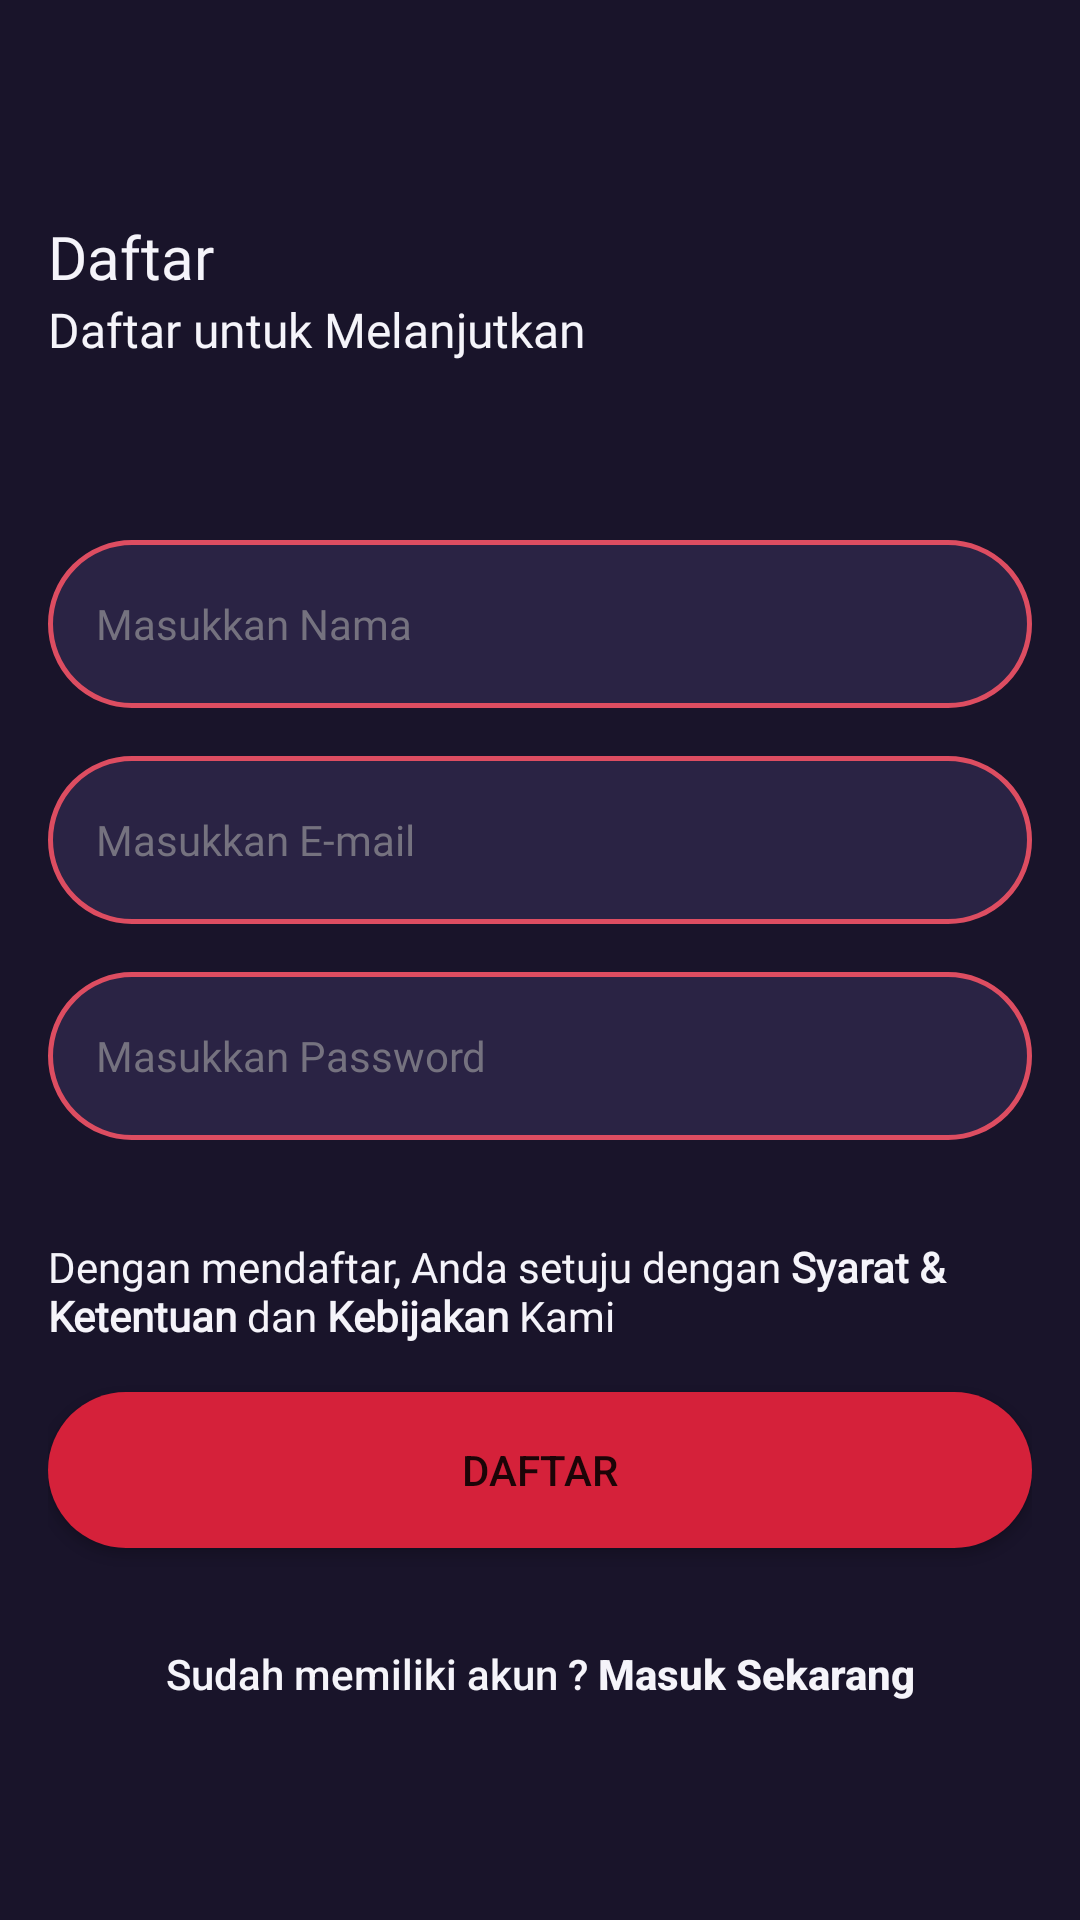

Layout XML and referenced resources for this Android screen:
<!-- AndroidManifest.xml: application theme Theme.DrXID -->
<!-- res/layout/activity_register.xml -->
<?xml version="1.0" encoding="utf-8"?>
<FrameLayout xmlns:android="http://schemas.android.com/apk/res/android"
    xmlns:app="http://schemas.android.com/apk/res-auto"
    xmlns:tools="http://schemas.android.com/tools"
    android:layout_width="match_parent"
    android:layout_height="match_parent"
    android:background="@color/Pri1_Inke"
    tools:context=".RegisterActivity">

    
    <LinearLayout
        android:layout_width="match_parent"
        android:layout_height="wrap_content"
        android:paddingHorizontal="16dp"
        android:layout_marginTop="72dp"
        android:layout_centerHorizontal="true"
        android:orientation="vertical">

        <TextView
            android:layout_width="fill_parent"
            android:layout_height="wrap_content"
            android:text="Daftar"
            android:textAlignment="textStart"
            android:fontFamily="@font/poppins_bold"
            android:textSize="20sp"
            android:textColor="@color/Accent_Wuito" />

        <TextView
            android:layout_width="fill_parent"
            android:layout_height="wrap_content"
            android:text="Daftar untuk Melanjutkan"
            android:textAlignment="textStart"
            android:fontFamily="@font/poppins_regular"
            android:textSize="16sp"
            android:textColor="@color/Accent_Wuito" />
    </LinearLayout>

    
    <LinearLayout
        android:layout_width="match_parent"
        android:layout_height="wrap_content"
        android:paddingHorizontal="16dp"
        android:layout_marginTop="180dp"
        android:layout_centerHorizontal="true"
        android:orientation="vertical">

        <EditText
            android:id="@+id/et_nama"
            android:layout_width="fill_parent"
            android:layout_height="56dp"
            android:background="@drawable/style_et"
            android:textColor="@color/Accent_Wuito"
            android:textColorHint="@color/Accent_Grege"
            android:textSize="14sp"
            android:fontFamily="@font/poppins_medium"
            android:padding="16dp"
            android:hint="Masukkan Nama"
            android:inputType="text" />

        <EditText
            android:id="@+id/et_email"
            android:layout_width="fill_parent"
            android:layout_height="56dp"
            android:layout_marginTop="16dp"
            android:background="@drawable/style_et"
            android:textColor="@color/Accent_Wuito"
            android:textColorHint="@color/Accent_Grege"
            android:textSize="14sp"
            android:fontFamily="@font/poppins_medium"
            android:padding="16dp"
            android:hint="Masukkan E-mail"
            android:inputType="textEmailAddress" />

        <EditText
            android:id="@+id/et_pwd"
            android:layout_width="fill_parent"
            android:layout_height="56dp"
            android:layout_marginTop="16dp"
            android:background="@drawable/style_et"
            android:textColor="@color/Accent_Wuito"
            android:textColorHint="@color/Accent_Grege"
            android:textSize="14sp"
            android:fontFamily="@font/poppins_medium"
            android:padding="16dp"
            android:hint="Masukkan Password"
            android:inputType="textPassword" />
    </LinearLayout>

    
    
    <LinearLayout
        android:layout_width="match_parent"
        android:layout_height="wrap_content"
        android:paddingHorizontal="16dp"
        android:layout_marginBottom="56dp"
        android:layout_gravity="bottom"
        android:orientation="vertical">

        <TextView
            android:layout_width="fill_parent"
            android:layout_height="wrap_content"
            android:fontFamily="@font/poppins_regular"
            android:text="@string/kebijakan"
            android:textColor="@color/Accent_Wuito"/>

        <Button
            android:id="@+id/btn_register"
            android:layout_width="fill_parent"
            android:layout_height="52dp"
            android:layout_gravity="center"
            android:text="Daftar"
            android:background="@drawable/style_btn"
            android:layout_marginTop="16dp"
            />

        <Button
            android:id="@+id/btn_registertologin"
            android:layout_width="fill_parent"
            android:layout_height="52dp"
            android:layout_gravity="center"
            android:text="@string/masuk_sekarang"
            android:textColor="@color/Accent_Wuito"
            android:textAllCaps="false"
            android:background="#00FFFFFF"
            android:layout_marginTop="16dp"
            />
    </LinearLayout>

</FrameLayout>
<!-- resources referenced by this layout -->
<resources>
  <color name="Accent_Grege">#75727F</color>
  <color name="Accent_Wuito">#F5F4FA</color>
  <color name="Pri1_Inke">#19142A</color>
  <!-- drawable style_btn (drawable) -->
  <?xml version="1.0" encoding="utf-8"?>
  <shape xmlns:android="http://schemas.android.com/apk/res/android">
      <solid android:color="@color/Pri2_Akwa"/>
      <corners android:radius="10000dp"/>
  </shape>
  <!-- drawable style_et (drawable) -->
  <?xml version="1.0" encoding="utf-8"?>
  <shape xmlns:android="http://schemas.android.com/apk/res/android">
      <solid android:color="@color/Sec1_Sekok"/>
      <stroke android:color="@color/Sec2_Bruke"/>
      <stroke android:width="1.6dp"/>
      <corners android:radius="10000dp"/>
  </shape>
  <string name="kebijakan">Dengan mendaftar, Anda setuju dengan <b>Syarat &amp; Ketentuan</b> dan <b>Kebijakan</b> Kami</string>
  <string name="masuk_sekarang">Sudah memiliki akun ? <b>Masuk Sekarang</b></string>
  <style name="Theme.DrXID" parent="Theme.MaterialComponents.DayNight.NoActionBar">
          
          <item name="colorPrimary">@color/Pri2_Akwa</item>
          <item name="colorPrimaryVariant">@color/Accent_Grege</item>
          <item name="colorOnPrimary">@color/Accent_Wuito</item>
          
          <item name="colorSecondary">@color/Pri2_Akwa</item>
          <item name="colorSecondaryVariant">@color/Sec2_Bruke</item>
          <item name="colorOnSecondary">@color/Pri1_Inke</item>
          
          <item name="android:statusBarColor">?attr/colorPrimaryVariant</item>
          
      </style>
  <color name="Pri2_Akwa">#D5213A</color>
  <color name="Sec1_Sekok">#2A2344</color>
  <color name="Sec2_Bruke">#DD4D61</color>
</resources>
